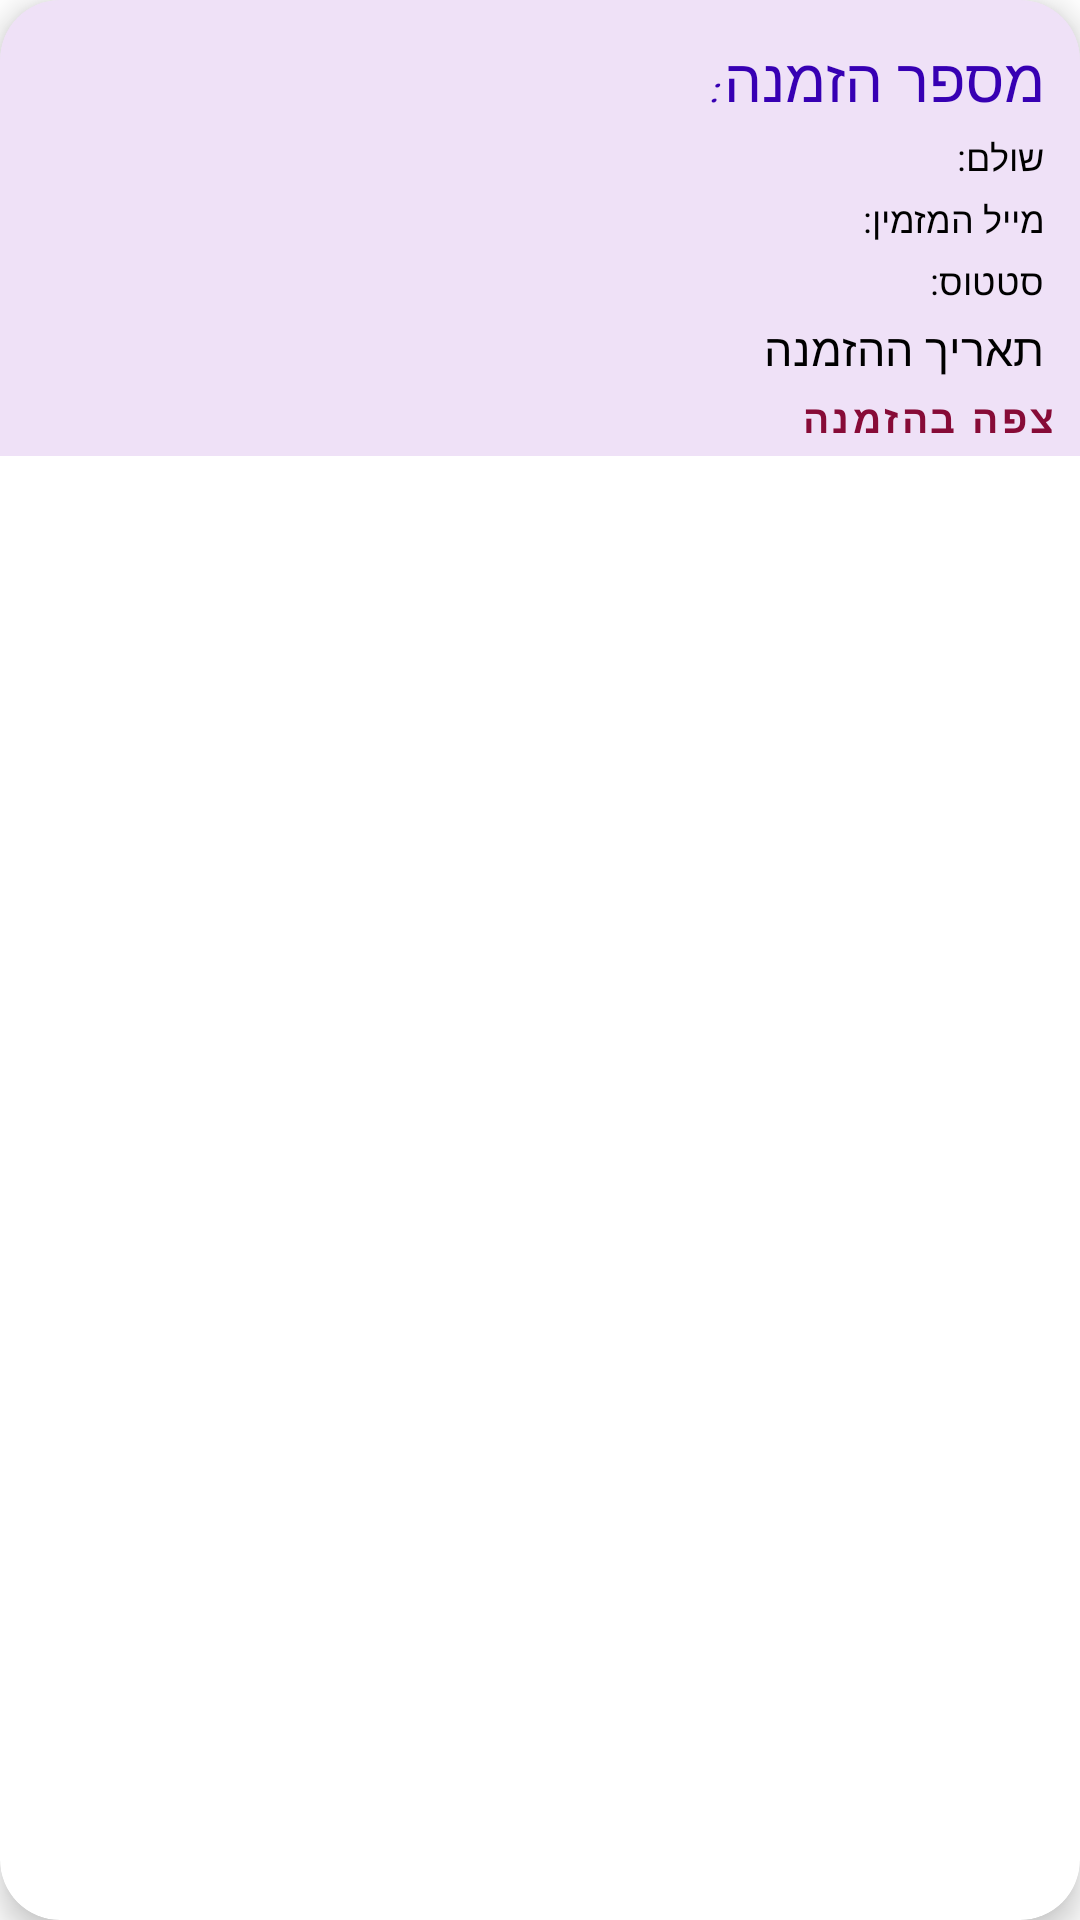

Layout XML and referenced resources for this Android screen:
<!-- AndroidManifest.xml: application theme Theme.MonAmourBakery -->
<!-- res/layout/fragment_order_manager.xml -->
<?xml version="1.0" encoding="utf-8"?>
<com.google.android.material.card.MaterialCardView
    xmlns:android="http://schemas.android.com/apk/res/android"
    xmlns:app="http://schemas.android.com/apk/res-auto"
    xmlns:tools="http://schemas.android.com/tools"
    android:layout_width="match_parent"
    android:layout_height="wrap_content"
    android:layout_margin="8dp"
    app:cardCornerRadius="20dp"
    android:elevation="6dp"
    app:cardElevation="6dp"
    android:layoutDirection="rtl"
    >

    <RelativeLayout
        android:layout_width="match_parent"
        android:layout_height="wrap_content"
        android:background="#A4E6D1F3"
        android:textDirection="rtl">
        <TextView
            android:id="@+id/manager_TXT_order_number"
            android:layout_width="wrap_content"
            android:layout_height="wrap_content"
            android:layout_marginStart="12dp"
            android:layout_marginTop="12dp"
            android:ellipsize="end"
            android:maxLines="1"
            android:text="מספר הזמנה: "
            android:fontFamily="cursive"
            android:textSize="20dp"
            android:textColor="@color/purple_700" />

        <TextView
            android:id="@+id/manager_TXT_order_price"
            android:layout_width="wrap_content"
            android:layout_height="wrap_content"
            android:layout_below="@+id/manager_TXT_order_number"
            android:layout_alignStart="@id/manager_TXT_order_number"
            android:layout_marginTop="4dp"
            android:text="שולם:"
            android:textColor="@color/black"
            android:textSize="12sp" />

        <TextView
            android:id="@+id/manager_TXT_order_userMail"
            android:layout_width="wrap_content"
            android:layout_height="wrap_content"
            android:layout_below="@+id/manager_TXT_order_price"
            android:layout_alignStart="@id/manager_TXT_order_number"
            android:layout_marginTop="4dp"
            android:text="מייל המזמין:"
            android:textColor="@color/black"
            android:textSize="12sp" />

        <TextView
            android:id="@+id/manager_TXT_order_status"
            android:layout_width="wrap_content"
            android:layout_height="wrap_content"
            android:layout_below="@+id/manager_TXT_order_userMail"
            android:layout_alignStart="@id/manager_TXT_order_number"
            android:layout_marginTop="4dp"
            android:text="סטטוס:"
            android:textColor="@color/black"
            android:textSize="12sp" />

        <TextView
            android:id="@+id/manager_TXT_order_date"
            android:layout_width="wrap_content"
            android:layout_height="wrap_content"
            android:layout_below="@id/manager_TXT_order_status"
            android:layout_alignStart="@id/manager_TXT_order_number"
            android:layout_marginTop="4dp"
            android:layout_marginEnd="12dp"
            android:ellipsize="end"
            android:maxLines="5"
            android:text="תאריך ההזמנה"
            android:textColor="@color/black"
            android:textSize="15sp"
            android:textDirection="rtl"/>

        <com.google.android.material.button.MaterialButton
            android:id="@+id/manager_TXT_readMore"
            style="@style/Widget.MaterialComponents.Button.TextButton"
            android:layout_width="wrap_content"
            android:layout_height="wrap_content"
            android:layout_below="@+id/manager_TXT_order_date"
            android:insetTop="0dp"
            android:insetBottom="0dp"
            android:minWidth="10dp"
            android:minHeight="10dp"
            android:text="צפה בהזמנה"
            android:textStyle="bold"
            android:ellipsize="end"
            android:textColor="#870B37"
            android:textSize="13sp" />


    </RelativeLayout>
</com.google.android.material.card.MaterialCardView>
<!-- resources referenced by this layout -->
<resources>
  <style name="Theme.MonAmourBakery" parent="Theme.MaterialComponents.DayNight.DarkActionBar">
          
          <item name="colorPrimary">@color/purple_500</item>
          <item name="colorPrimaryVariant">@color/purple_700</item>
          <item name="colorOnPrimary">@color/white</item>
          
          <item name="colorSecondary">@color/purple_200</item>
          <item name="colorSecondaryVariant">@color/purple_500</item>
          <item name="colorOnSecondary">@color/black</item>
          
          <item name="android:statusBarColor" tools:targetApi="l">?attr/colorPrimaryVariant</item>
          
      </style>
  <!-- not gathered from this repository: default colours our renderer supplied (Android Studio template values) -->
  <color name="purple_200">#FFBB86FC</color>
  <color name="purple_500">#FF6200EE</color>
  <color name="purple_700">#FF3700B3</color>
  <color name="black">#FF000000</color>
  <color name="white">#FFFFFFFF</color>
</resources>
